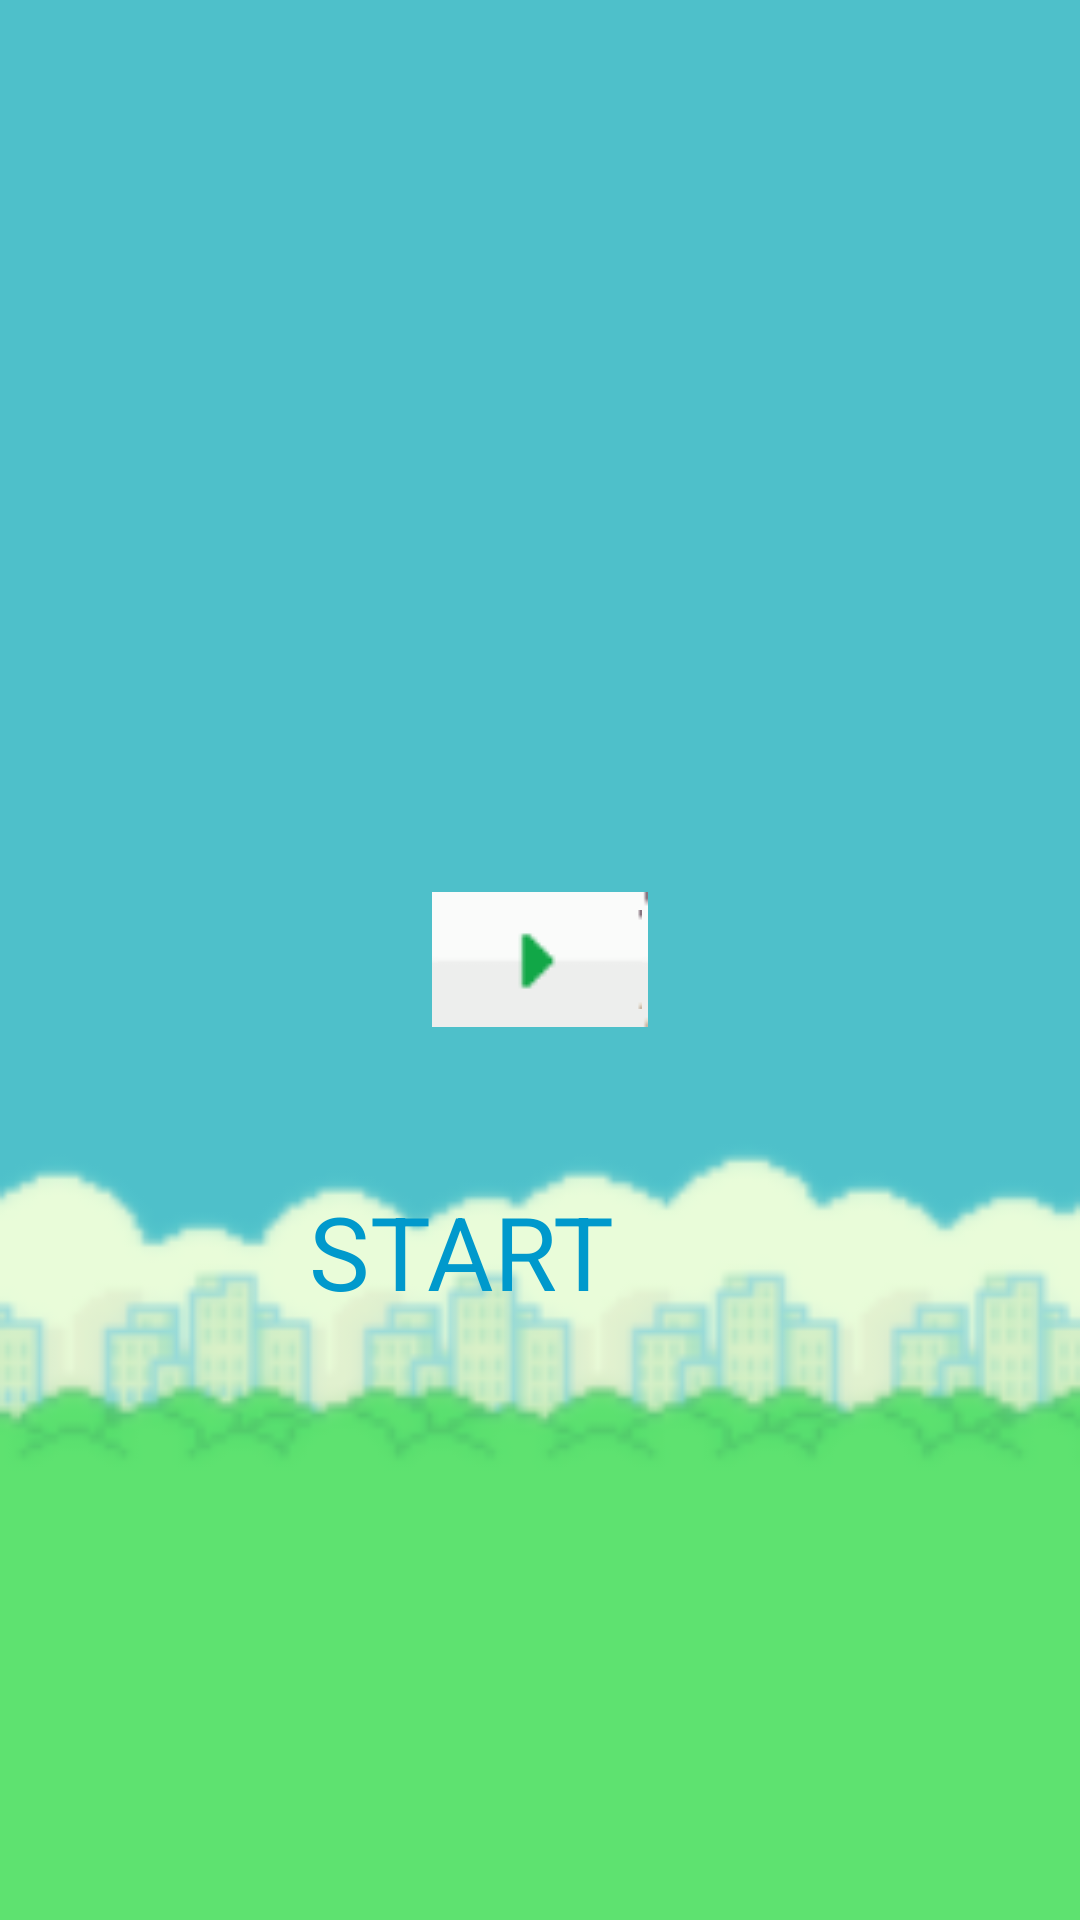

Layout XML and referenced resources for this Android screen:
<!-- AndroidManifest.xml: application theme Theme.Airplane -->
<!-- res/layout/activity_main.xml -->
<?xml version="1.0" encoding="utf-8"?>
<RelativeLayout xmlns:android="http://schemas.android.com/apk/res/android"
    xmlns:app="http://schemas.android.com/apk/res-auto"
    xmlns:tools="http://schemas.android.com/tools"
    android:layout_width="match_parent"
    android:layout_height="match_parent"
    tools:context=".MainActivity"
    android:background="@drawable/background">

    <TextView
        android:id="@+id/textView"
        android:layout_width="wrap_content"
        android:layout_height="wrap_content"
        android:layout_below="@+id/imageButton"
        android:layout_alignEnd="@+id/imageButton"
        android:layout_alignParentBottom="true"
        android:layout_marginTop="52dp"
        android:layout_marginEnd="11dp"
        android:layout_marginBottom="76dp"
        android:text="START"
        android:textColor="@android:color/holo_blue_dark"
        android:textSize="34sp" />

    <ImageButton
        android:id="@+id/imageButton"
        android:layout_width="96dp"
        android:layout_height="45dp"
        android:layout_alignParentStart="true"
        android:layout_alignParentLeft="true"
        android:layout_alignParentEnd="true"
        android:layout_alignParentRight="true"
        android:layout_centerVertical="true"
        android:layout_marginStart="144dp"
        android:layout_marginLeft="144dp"
        android:layout_marginEnd="144dp"
        android:layout_marginRight="144dp"
        android:background="@drawable/play"
        android:onClick="startGame"
        app:srcCompat="@drawable/play" />

</RelativeLayout>
<!-- resources referenced by this layout -->
<resources>
  <!-- drawable background: png bitmap (drawable, 16840 bytes) -->
  <!-- drawable play: png bitmap (drawable, 560 bytes) -->
  <style name="Theme.Airplane" parent="Theme.MaterialComponents.DayNight.NoActionBar">
          
          <item name="colorPrimary">#03A9F4</item>
          <item name="colorPrimaryVariant">#2196F3</item>
          <item name="colorOnPrimary">@color/white</item>
          
          <item name="colorSecondary">@color/teal_200</item>
          <item name="colorSecondaryVariant">@color/teal_700</item>
          <item name="colorOnSecondary">@color/black</item>
          
          <item name="android:statusBarColor" tools:targetApi="l">?attr/colorPrimaryVariant</item>
          
      </style>
  <!-- not gathered from this repository: default colours our renderer supplied (Android Studio template values) -->
  <color name="teal_200">#FF03DAC5</color>
  <color name="teal_700">#FF018786</color>
  <color name="black">#FF000000</color>
  <color name="white">#FFFFFFFF</color>
</resources>
